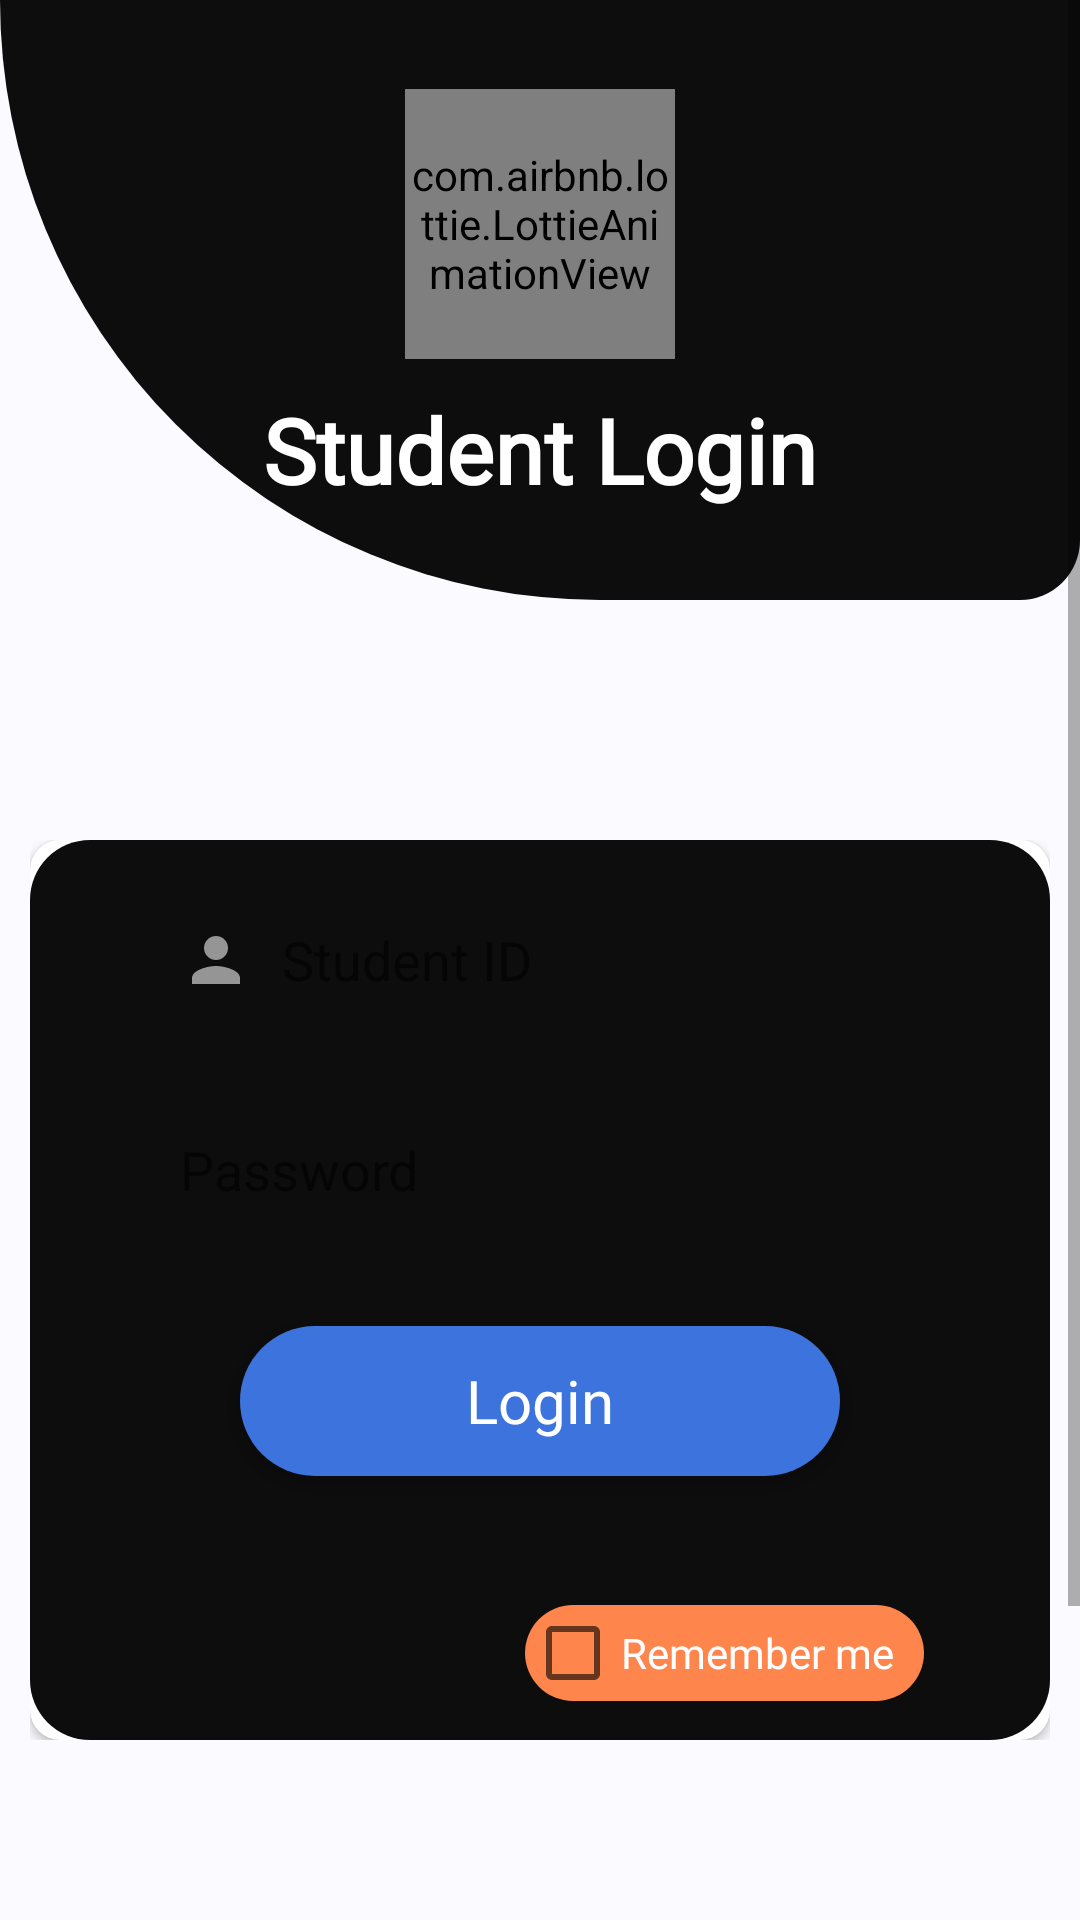

Here is an Android app screen rendered from its layout file. Give the layout XML and the strings, colors and styles it references.
<!-- AndroidManifest.xml: application theme AppTheme -->
<!-- res/layout/activity_loginstudent.xml -->
<?xml version="1.0" encoding="utf-8"?>
<RelativeLayout xmlns:android="http://schemas.android.com/apk/res/android"
    xmlns:tools="http://schemas.android.com/tools"
    android:layout_width="match_parent"
    android:layout_height="match_parent"
    xmlns:app="http://schemas.android.com/apk/res-auto"
    android:background="#FAFAFF"
    tools:context=".loginstudent">
    <ScrollView
        android:layout_width="fill_parent"
        android:layout_height="fill_parent"
        android:layout_alignParentLeft="true"
        android:layout_alignParentTop="true">

        <LinearLayout
            android:layout_width="fill_parent"
            android:layout_height="fill_parent"
            android:orientation="vertical">

            <RelativeLayout
                android:layout_width="fill_parent"
                android:layout_height="fill_parent">

                <LinearLayout
                    android:layout_width="match_parent"
                    android:layout_height="200dp"
                    android:orientation="vertical"
                    android:gravity="center"
                    android:background="@drawable/rectangle">

                    <com.airbnb.lottie.LottieAnimationView
                        android:id="@+id/animation_view"
                        android:layout_width="90dp"
                        android:layout_height="90dp"
                        app:lottie_fileName="13568-animated-loader.json"
                        app:lottie_loop="true"
                        app:lottie_autoPlay="true" />

                    <TextView
                        android:layout_width="wrap_content"
                        android:layout_height="wrap_content"
                        android:text="Student Login"
                        android:textColor="#fff"
                        android:layout_gravity="center"
                        android:textSize="30sp"
                        android:fontFamily="@font/comfortaa"
                        android:textStyle="bold"
                        android:layout_marginTop="10dp"/>

                </LinearLayout>
                <RelativeLayout
                    android:id="@+id/relativelayot"
                    android:layout_width="match_parent"
                    android:layout_height="300dp"
                    android:layout_marginLeft="10dp"
                    android:layout_marginTop="280dp"
                    android:layout_marginRight="10dp"
                    android:orientation="vertical">

                    <androidx.cardview.widget.CardView
                        android:layout_width="match_parent"
                        android:layout_height="match_parent"
                        app:cardCornerRadius="10dp"
                        >

                        <RelativeLayout
                            android:layout_width="match_parent"
                            android:layout_height="match_parent"
                            android:background="@drawable/rectangle2"
                            android:padding="10dp">
                            <EditText
                            android:layout_centerHorizontal="true"
                            android:id="@+id/adminEditText"
                            android:layout_width="260dp"
                            android:textColor="#252529"
                            android:layout_height="60dp"
                            android:fontFamily="@font/comfortaa"
                            android:background="@drawable/inputs"
                            android:drawableLeft="@drawable/ic_person_black_24dp"
                            android:drawablePadding="10dp"
                            android:hint="Student ID"
                            android:inputType="text"
                            android:padding="10dp"
                            android:importantForAutofill="no" />


                            <EditText
                                android:id="@+id/adminPasswordEditText"
                                android:layout_width="260dp"
                                android:layout_height="60dp"
                                android:textColor="#252529"
                                android:fontFamily="@font/comfortaa"
                                android:layout_marginTop="10dp"
                                android:background="@drawable/inputs"
                                android:drawableLeft="@drawable/ic_lock"
                                android:drawablePadding="10dp"
                                android:layout_below="@id/adminEditText"
                                android:hint="Password"
                                android:layout_centerHorizontal="true"
                                android:inputType="textPassword"
                                android:padding="10dp" />

                            <Button
                                android:id="@+id/login"
                                android:layout_width="200dp"
                                android:layout_height="50dp"
                                android:fontFamily="@font/comfortaa"
                                android:layout_below="@id/adminPasswordEditText"
                                android:layout_marginTop="22dp"
                                android:background="@drawable/button1"
                                android:text="Login"
                                android:textSize="20sp"
                                android:layout_centerHorizontal="true"
                                android:textAllCaps="false"
                                android:textColor="#fff" />

                            <CheckBox
                                android:id="@+id/cbRememberme"
                                android:layout_width="wrap_content"
                                android:layout_height="wrap_content"
                                android:layout_below="@+id/login"
                                android:layout_alignParentEnd="true"
                                android:layout_centerInParent="true"
                                android:layout_marginTop="43dp"
                                android:layout_marginEnd="32dp"
                                android:layout_marginBottom="50dp"
                                android:background="@drawable/button2"
                                android:fontFamily="@font/comfortaa"
                                android:text="Remember me   "
                                android:textColor="#fff"
                                ></CheckBox>

                        </RelativeLayout>
                    </androidx.cardview.widget.CardView>
                </RelativeLayout>

                <LinearLayout
                    android:layout_width="match_parent"
                    android:layout_height="100dp"
                    android:layout_below="@id/relativelayot"
                    android:layout_alignParentEnd="true"
                    android:layout_alignParentBottom="true"
                    android:layout_marginTop="84dp"
                    android:layout_marginEnd="0dp"
                    android:layout_marginBottom="1dp"
                    android:background="@drawable/rectangle1">

                    
                    
                    
                    
                    
                    
                    
                    
                    
                    
                    
                    
                    
                </LinearLayout>
            </RelativeLayout>

        </LinearLayout>

    </ScrollView>

</RelativeLayout>
<!-- resources referenced by this layout -->
<resources>
  <!-- drawable button1 (drawable) -->
  <?xml version="1.0" encoding="utf-8"?>
  <shape xmlns:android="http://schemas.android.com/apk/res/android"
  android:shape="rectangle">
  
  <solid android:color="#3D73DD"
      ></solid>
  
  
  <corners android:radius="30dp"/>
  <stroke android:color="#F3EDED"/>
  
  </shape>
  <!-- drawable button2 (drawable) -->
  <?xml version="1.0" encoding="utf-8"?>
  <shape xmlns:android="http://schemas.android.com/apk/res/android"
      android:shape="rectangle">
  
      <solid android:color="#FE854B"
      ></solid>
  
  
      <corners android:radius="30dp"/>
      <stroke android:color="#fff"/>
  
  </shape>
  <!-- drawable ic_person_black_24dp (drawable) -->
  <vector android:height="24dp" android:tint="#959595"
      android:viewportHeight="24.0" android:viewportWidth="24.0"
      android:width="24dp" xmlns:android="http://schemas.android.com/apk/res/android">
      <path android:fillColor="#FF000000" android:pathData="M12,12c2.21,0 4,-1.79 4,-4s-1.79,-4 -4,-4 -4,1.79 -4,4 1.79,4 4,4zM12,14c-2.67,0 -8,1.34 -8,4v2h16v-2c0,-2.66 -5.33,-4 -8,-4z"/>
  </vector>
  <!-- drawable rectangle (drawable) -->
  <?xml version="1.0" encoding="utf-8"?>
  <shape xmlns:android="http://schemas.android.com/apk/res/android" android:shape="rectangle">
      <solid android:color="#0E0D0D"
          />
  
      <corners android:bottomLeftRadius="200dp" android:bottomRightRadius="20dp"/>
  </shape>
  <!-- drawable rectangle1 (drawable) -->
  <?xml version="1.0" encoding="utf-8"?>
  <shape xmlns:android="http://schemas.android.com/apk/res/android" android:shape="rectangle">
      <solid android:color="#0E0D0D"/>
      <corners android:topRightRadius="200dp" android:topLeftRadius="20dp"/>
  </shape>
  <!-- drawable rectangle2 (drawable) -->
  <?xml version="1.0" encoding="utf-8"?>
  <shape xmlns:android="http://schemas.android.com/apk/res/android"
      android:shape="rectangle">
  
      <solid android:color="#0E0D0D"/>
      <corners android:radius="20dp"/>
  
  </shape>
  <style name="AppTheme" parent="Theme.AppCompat.Light.NoActionBar">
          
          <item name="colorPrimary">@color/colorPrimary</item>
          <item name="colorPrimaryDark">@color/colorPrimaryDark</item>
          <item name="colorAccent">@color/colorAccent</item>
          <item name="android:windowFullscreen">true</item>
      </style>
  <color name="colorPrimary">#ff5e62</color>
  <color name="colorPrimaryDark">#ff5e62</color>
  <color name="colorAccent">#ff5e62</color>
</resources>
